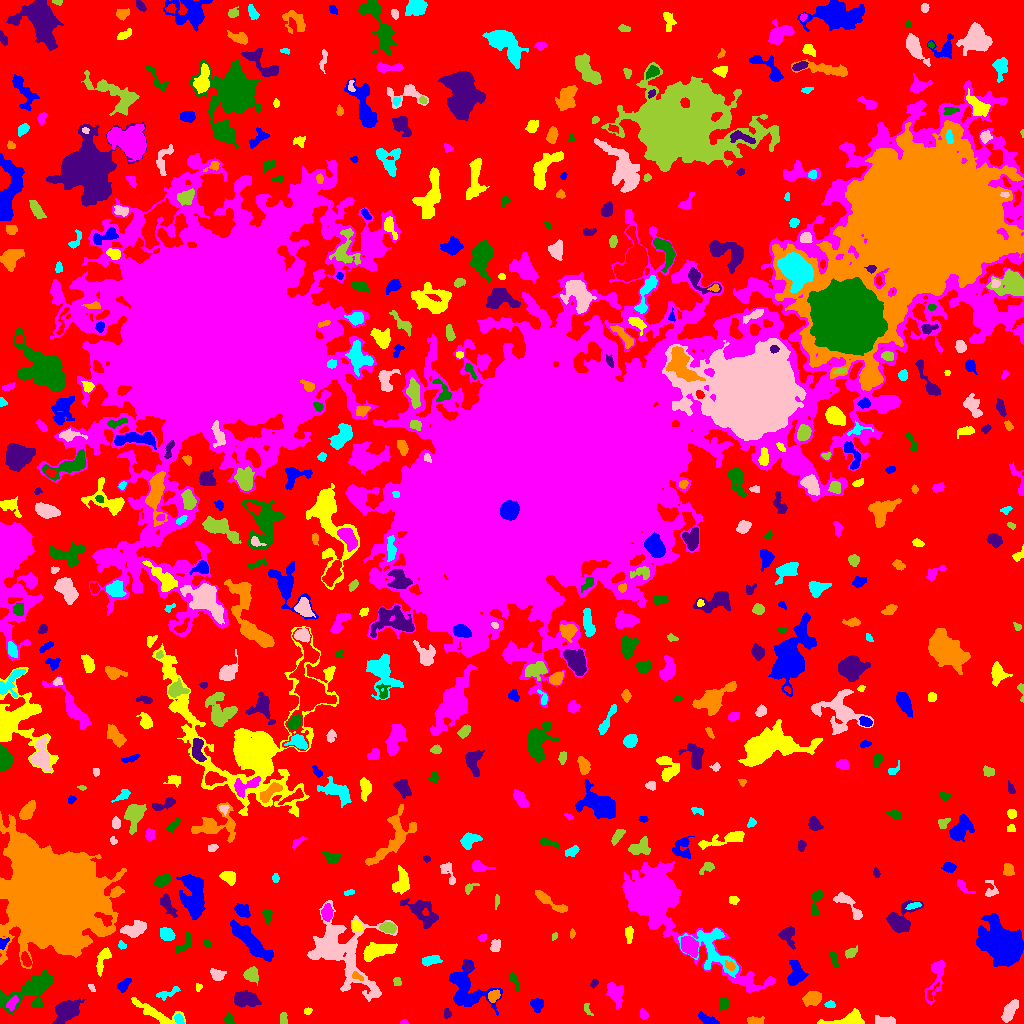

Source data for this figure (header and first rows):
ID, X, Y, A, B, theta, total_flux, mu_max, mu_median, mu_mean, R_fwhm, R_e, R10, R90, x_start, x_end, y_start, y_end, area, greylevel
0, 471.6, 499.8, 307.1, 299.4, 1.261, 1569544, 13.0, 2.0, 2.317, 66.41, 221.7, 85.2, 351, 0, 1023, 0, 1023, 677303, 2.317
1, 708.4, 3.011, 4.843, 2.014, -0.4089, 460.0, 7.0, 2.0, 2.93, 4.222, 3.478, 1.382, 5.642, 698, 719, 0, 12, 157, 7.93
2, 847.4, 3.62, 10.46, 3.174, 0.1575, 898.0, 9.0, 3.0, 2.806, 3.432, 5.47, 1.871, 8.63, 817, 864, 0, 15, 320, 7.806
3, 403.8, 1.169, 2.143, 1.074, 0.02547, 65.0, 3.0, 2.0, 1.757, 2.706, 1.871, 0.7979, 2.821, 400, 408, 0, 4, 37, 6.757
4, 229, 3.996, 2.7, 2.029, -1.263, 229.0, 5.0, 2.0, 2.516, 3.7, 2.877, 1.128, 4.514, 224, 234, 0, 11, 91, 7.516
5, 447.1, 10.43, 2.684, 1.567, -1.337, 168.0, 6.0, 2.0, 2.4, 2.932, 2.326, 0.7979, 3.785, 444, 451, 5, 15, 70, 7.4
6, 754.7, 2.551, 4.079, 1.783, -0.04251, 312.0, 6.0, 2.0, 2.622, 4.334, 3.29, 1.262, 5.171, 747, 764, 0, 7, 119, 8.622
7, 179.2, 4.031, 2.788, 1.794, -1.057, 224.0, 5.0, 3.0, 2.605, 3.742, 2.821, 1.128, 4.334, 174, 184, 0, 10, 86, 10.6
8, 886.2, 2.588, 5.51, 1.951, -0.05345, 515.0, 7.0, 3.0, 3.323, 4.549, 3.868, 1.596, 5.997, 875, 895, 0, 8, 155, 8.323
9, 283.5, 4.659, 3.001, 1.45, 1.571, 82.0, 2.0, 1.0, 0.9535, 4.442, 2.523, 1.128, 4.107, 280, 287, 0, 11, 86, 6.953
10, 388.1, 11.85, 5.415, 2.527, 0.07658, 401.0, 6.0, 2.0, 2.179, 4.442, 3.949, 1.493, 6.507, 377, 398, 7, 19, 184, 7.179
11, 466.2, 34.88, 12.96, 8.683, -0.754, 3648, 13.0, 4.0, 4.058, 6.457, 9.115, 3.385, 14.72, 449, 502, 8, 64, 899, 8.058
12, 307.5, 12.4, 1.91, 1.463, 0.0, 80.0, 3.0, 2.0, 1.509, 2.985, 2.185, 0.7979, 3.338, 304, 312, 9, 16, 53, 7.509
13, 643.6, 8.48, 2.382, 1.961, -1.363, 229.0, 8.0, 3.0, 2.862, 2.932, 2.646, 0.9772, 4.222, 640, 648, 4, 15, 80, 7.862
14, 723.6, 19.61, 3.307, 2.24, 1.346, 287.0, 5.0, 2.0, 2.474, 4.184, 3.338, 1.382, 5.171, 719, 728, 13, 26, 116, 7.474
15, 65.62, 12.3, 7.07, 4.695, 0.7357, 1935, 10.0, 4.0, 4.006, 7.818, 6.699, 2.585, 10.42, 52, 86, 0, 25, 483, 9.006
16, 812.9, 25.54, 3.943, 2.997, 0.2676, 960.0, 10.0, 3.0, 4.068, 5.441, 4.26, 1.693, 6.979, 802, 821, 17, 32, 236, 9.068
17, 830, 18.62, 1.959, 1.641, -0.5979, 105.0, 4.0, 1.0, 1.522, 3.141, 2.185, 0.7979, 3.523, 824, 835, 16, 23, 69, 7.522
18, 1009, 12.05, 6.138, 2.4, 1.056, 628.0, 7.0, 2.0, 2.532, 4.618, 4.72, 1.871, 7.421, 1001, 1018, 1, 24, 248, 7.532
19, 587, 14.58, 3.854, 1.65, -1.139, 102.0, 3.0, 1.0, 1.457, 3.241, 2.764, 1.128, 4.222, 584, 593, 8, 20, 70, 6.457
20, 317.4, 23.87, 2.099, 1.614, -0.7853, 92.0, 4.0, 2.0, 1.673, 3.038, 2.326, 0.7979, 3.656, 313, 321, 20, 28, 55, 6.673
21, 537, 18.93, 2.997, 2.863, -0.8299, 576.0, 8.0, 4.0, 3.74, 5.015, 3.7, 1.493, 5.781, 530, 543, 11, 25, 154, 8.74
22, 156.2, 10.06, 13.83, 3.739, -0.4055, 1802, 9.0, 4.0, 4.449, 7.464, 6.747, 2.585, 10.3, 131, 185, 0, 26, 405, 7.449
23, 12.12, 20.37, 3.952, 2.121, 0.9994, 326.0, 4.0, 3.0, 2.629, 5.754, 3.656, 1.596, 5.557, 6, 18, 13, 28, 124, 11.63
24, 31.64, 33.61, 15.31, 6.537, 0.5162, 2867, 8.0, 3.0, 3.269, 10.56, 9.062, 3.523, 14.36, 0, 53, 9, 54, 877, 9.269
25, 245, 24.8, 5.885, 3.43, -0.1391, 1345, 10.0, 4.0, 3.832, 6.383, 5.499, 2.111, 8.74, 234, 261, 16, 33, 351, 8.832
26, 493.7, 27.36, 2.655, 2.223, 0.5104, 390.0, 8.0, 3.0, 3.071, 4.146, 3.09, 1.128, 4.853, 488, 500, 21, 34, 127, 11.07
27, 168.2, 30.52, 6.495, 1.694, 0.3084, 206.0, 4.0, 1.0, 1.383, 4.514, 3.523, 1.262, 5.585, 156, 180, 23, 37, 149, 7.383
28, 91.19, 36.28, 2.444, 1.259, -1.032, 58.0, 2.0, 1.0, 1.234, 3.568, 2.111, 0.7979, 3.29, 88, 95, 32, 39, 47, 7.234
29, 397.1, 42.25, 2.101, 1.857, -1.069, 161.0, 5.0, 2.0, 2.368, 3.038, 2.459, 0.9772, 3.989, 393, 401, 38, 46, 68, 7.368
30, 929.6, 27.52, 2.717, 1.602, -1.517, 75.0, 4.0, 0.0, 0.8242, 2.877, 1.954, 0.5642, 2.985, 926, 939, 23, 41, 91, 8.824
31, 123.9, 39.25, 3.873, 2.15, 0.8354, 314.0, 7.0, 2.0, 2.343, 3.192, 3.338, 1.128, 5.382, 117, 131, 31, 45, 134, 7.343
32, 198.5, 36.23, 2.041, 1.612, 1.328, 100.0, 4.0, 2.0, 2.083, 3.432, 2.257, 0.7979, 3.338, 196, 202, 32, 40, 48, 8.083
33, 614.7, 29.68, 6.546, 3.747, -1.163, 930.0, 7.0, 3.0, 3.049, 5.412, 5.67, 2.111, 8.867, 606, 623, 14, 41, 305, 7.049
34, 514, 43.5, 5.039, 1.646, -1.242, 157.0, 4.0, 1.0, 1.427, 3.613, 3.29, 1.128, 5.352, 509, 518, 32, 51, 110, 6.427
35, 593.7, 39.89, 2.234, 1.524, 1.135, 142.0, 5.0, 3.0, 2.448, 3.09, 2.326, 0.7979, 3.568, 590, 598, 35, 44, 58, 7.448
36, 357.4, 47.11, 3.471, 1.545, -0.521, 170.0, 5.0, 2.0, 2.267, 2.706, 2.585, 0.9772, 4.146, 352, 363, 43, 52, 75, 12.27
37, 712.4, 75.38, 14.97, 8.672, -0.9409, 3059, 11.0, 3.0, 3.887, 6.77, 8.612, 3.141, 13.9, 678, 738, 46, 95, 787, 9.887
38, 217.4, 48.94, 3.637, 2.506, -0.3218, 378.0, 5.0, 3.0, 2.554, 5.015, 3.827, 1.493, 5.809, 210, 226, 43, 55, 148, 7.554
39, 251.7, 48.85, 3.257, 3.1, -1.176, 579.0, 8.0, 2.0, 3.031, 4.687, 3.827, 1.493, 6.358, 243, 258, 38, 57, 191, 8.031
40, 499.7, 57.03, 2.348, 1.93, -1.292, 278.0, 7.0, 4.0, 3.61, 3.568, 2.706, 0.9772, 4.222, 495, 504, 52, 61, 77, 8.61
41, 795.6, 50.74, 6.474, 3.608, 1.539, 997.0, 9.0, 3.0, 3.058, 4.82, 5.232, 1.954, 8.406, 787, 808, 38, 63, 326, 8.058
42, 102.7, 64.59, 7.117, 2.441, 1.203, 607.0, 8.0, 2.0, 2.797, 4.442, 4.334, 1.596, 7.047, 96, 111, 47, 76, 217, 8.797
43, 936.4, 49.58, 11.63, 3.303, 1.343, 980.0, 11.0, 2.0, 2.8, 3.868, 4.853, 1.693, 8.612, 924, 944, 19, 63, 350, 7.8
44, 834, 64.8, 4.674, 1.549, -1.26, 208.0, 4.0, 2.0, 2.019, 4.787, 3.192, 1.262, 4.918, 830, 839, 56, 71, 103, 7.019
45, 467.6, 57.06, 2.871, 1.814, -1.105, 145.0, 3.0, 2.0, 1.933, 4.107, 2.877, 1.128, 4.297, 464, 472, 52, 63, 75, 9.933
46, 730, 57.34, 2.743, 1.672, -0.5967, 124.0, 4.0, 1.0, 1.476, 3.192, 2.523, 0.9772, 4.297, 725, 735, 53, 63, 84, 12.48
47, 430.4, 63.09, 4.771, 2.087, 0.2053, 444.0, 6.0, 2.0, 2.675, 5.109, 3.827, 1.493, 6.05, 422, 442, 57, 68, 166, 7.675
48, 341.3, 71.13, 23.32, 13.65, -0.9148, 8626, 13.0, 4.0, 4.141, 10.66, 13.7, 5.14, 22.43, 307, 397, 22, 123, 2083, 8.141
49, 850.4, 70.33, 3.052, 1.996, 0.5966, 267.0, 8.0, 2.0, 2.45, 2.932, 2.877, 0.9772, 4.918, 845, 857, 65, 78, 109, 7.45
50, 25.99, 63.52, 3.655, 1.898, -1.108, 273.0, 6.0, 2.0, 2.294, 4.068, 3.29, 1.262, 5.046, 21, 31, 57, 72, 119, 12.29
51, 1004, 78.14, 8.66, 6.806, -0.6047, 34964, 106.0, 9.0, 21.83, 8.612, 8.556, 3.338, 15.97, 976, 1023, 57, 110, 1602, 25.83
52, 376.7, 72.75, 8.509, 3.504, 0.252, 2139, 12.0, 5.0, 5.154, 7.421, 6.358, 2.459, 9.853, 363, 397, 62, 81, 415, 11.15
53, 689.6, 77.16, 4.363, 3.208, -1.019, 3626, 33.0, 10.0, 12.21, 5.528, 4.72, 1.871, 7.715, 681, 698, 66, 87, 297, 21.21
54, 207.3, 80.51, 2.301, 1.614, -0.8498, 142.0, 5.0, 2.0, 2.219, 2.706, 2.394, 0.9772, 3.827, 203, 211, 76, 85, 64, 8.219
55, 787.4, 88.28, 4.537, 3.312, -1.272, 643.0, 7.0, 2.0, 2.883, 4.72, 4.068, 1.693, 6.864, 778, 795, 74, 97, 223, 7.883
56, 57.11, 123.4, 19.36, 17.38, -0.9306, 309374, 250.0, 12.0, 30.02, 12.82, 19.32, 6.457, 39.8, 0, 126, 55, 212, 10307, 35.02
57, 122.1, 78.1, 2.066, 1.587, -0.8806, 144.0, 6.0, 2.0, 2.441, 2.764, 2.111, 0.7979, 3.523, 118, 126, 74, 83, 59, 8.441
58, 495.4, 77.31, 3.028, 2.265, 1.229, 283.0, 5.0, 2.0, 2.398, 4.029, 3.338, 1.262, 5.202, 490, 500, 72, 84, 118, 7.398
59, 554.5, 87.47, 1.657, 1.323, 1.158, 77.0, 4.0, 2.0, 1.833, 2.646, 1.871, 0.5642, 2.985, 552, 557, 83, 91, 42, 10.83
... 542 more rows
